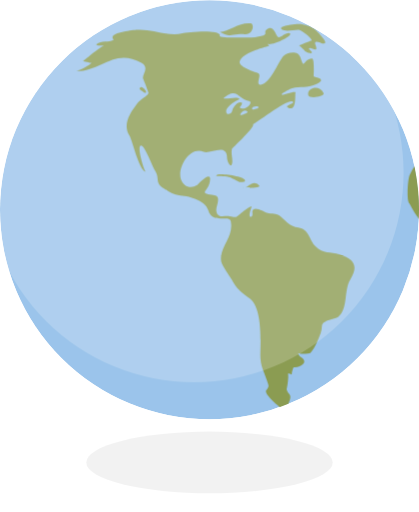
t = 0.00 s
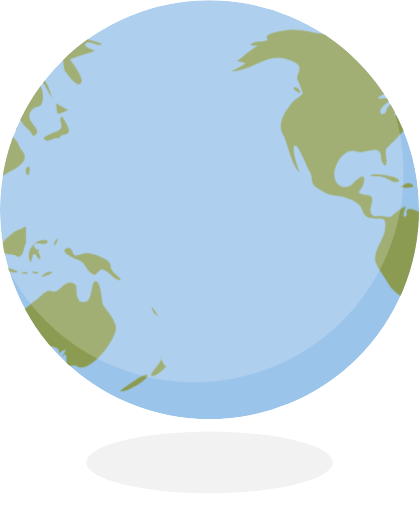
t = 1.67 s
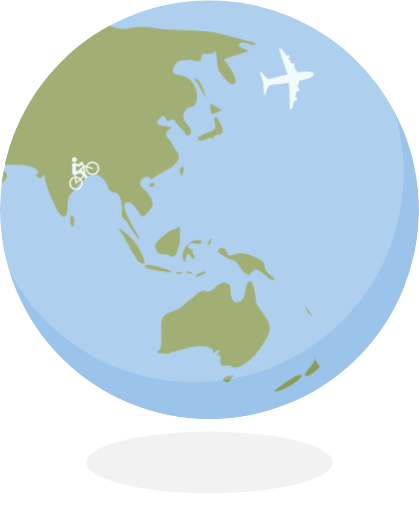
t = 3.33 s
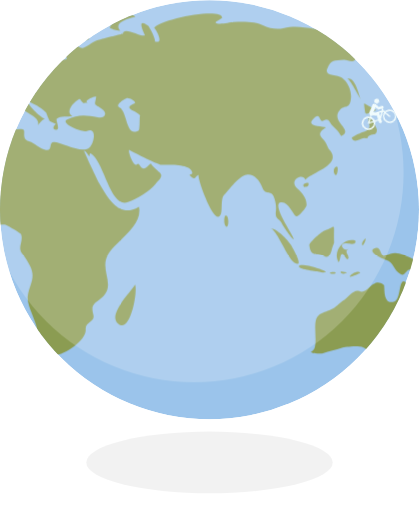
t = 5.00 s
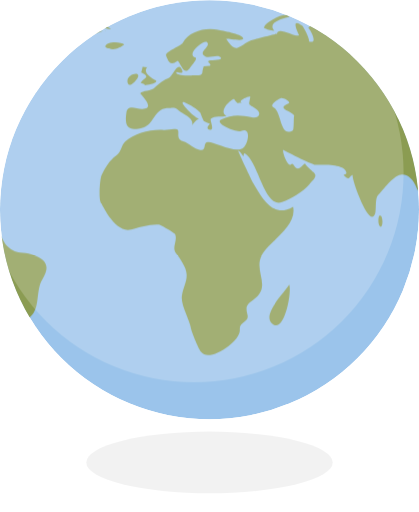
t = 6.67 s
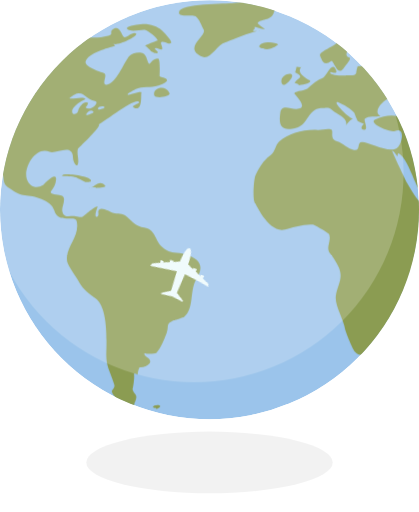
t = 8.33 s

The animated SVG that drew these frames (rendered in a browser with its animation timeline set to each time). Animation: 4 CSS @keyframes rules; frames cover the first 8.33 s, repeats indefinitely.

<?xml version="1.0" encoding="UTF-8" standalone="no"?>
<svg version="1.1" xmlns="http://www.w3.org/2000/svg" xmlns:xlink="http://www.w3.org/1999/xlink" x="0" y="0" viewBox="0 0 136 166" xml:space="preserve">
  <style>
    #sea {
      fill: #9bc4eb;
    }
    #hi {
      fill: rgba(255, 255, 255, 0.2);
    }
    #light {
      fill: white;
    }
    #shad {
      fill: rgba(0, 0, 0, 0.05);
    }
    #land {
      fill: #8b9c52;
      -webkit-animation: spin 10s linear infinite forwards;
              animation: spin 10s linear infinite forwards;
    }
    .vehicles use {
      fill: #f0fbfc;
      -webkit-animation: orbit 15s linear infinite;
              animation: orbit 15s linear infinite;
      -webkit-transform-origin: center center;
              transform-origin: center center;
    }
    #boat1 {
      -webkit-transform: translateX(40px) translateY(-80px);
              transform: translateX(40px) translateY(-80px);
    }
    #boat1 use {
      -webkit-animation-duration: 30s;
              animation-duration: 30s;
    }
    #plane1 {
      -webkit-transform: translateX(-10px) translateY(170px);
              transform: translateX(-10px) translateY(170px);
    }
    #plane2 {
      -webkit-transform: translateX(170px) translateY(150px);
              transform: translateX(170px) translateY(150px);
    }
    #plane2 use {
      -webkit-animation-delay: 7.5s;
              animation-delay: 7.5s;
    }
    #plane3 {
      -webkit-transform: translateX(140px) translateY(-50px);
              transform: translateX(140px) translateY(-50px);
    }
    #plane3 use {
      -webkit-animation-delay: 1.25s;
              animation-delay: 1.25s;
      -webkit-animation-duration: 12s;
              animation-duration: 12s;
    }
    #bike1 {
      -webkit-transform: translateX(50px) translateY(190px);
              transform: translateX(50px) translateY(190px);
    }
    #bike1 use {
      -webkit-animation-duration: 25s;
              animation-duration: 25s;
    }
    @-webkit-keyframes orbit {
      from {
        -webkit-transform: rotate(0deg) translateX(-160px);
                transform: rotate(0deg) translateX(-160px);
      }
      to {
        -webkit-transform: rotate(360deg) translateX(-160px);
                transform: rotate(360deg) translateX(-160px);
      }
    }
    @keyframes orbit {
      from {
        -webkit-transform: rotate(0deg) translateX(-160px);
                transform: rotate(0deg) translateX(-160px);
      }
      to {
        -webkit-transform: rotate(360deg) translateX(-160px);
                transform: rotate(360deg) translateX(-160px);
      }
    }
    @-webkit-keyframes spin {
      from {
        -webkit-transform: translateX(-300px);
                transform: translateX(-300px);
      }
      to {
        -webkit-transform: translateX(0px);
                transform: translateX(0px);
      }
    }
    @keyframes spin {
      from {
        -webkit-transform: translateX(-300px);
                transform: translateX(-300px);
      }
      to {
        -webkit-transform: translateX(0px);
                transform: translateX(0px);
      }
    }
  </style>
  <ellipse id="shad" cx="68" cy="150" rx="40" ry="10"/>
  <g clip-path="url(#outer)">
    <use id="sea" xlink:href="#circ"/>
    <g id="boat1" class="vehicles"><use xlink:href="#boat"/></g>
    <g id="land">
      <use xlink:href="#map" transform="translate(300,-309)" />
      <use xlink:href="#map" transform="translate(600,-309)" />
    </g>
    <rect id="hi" mask="url(#light)" width="300" height="300"/>
    <g class="vehicles">
      <g id="plane1"><use xlink:href="#plane"/></g>
      <g id="plane2"><use xlink:href="#plane"/></g>
      <g id="plane3"><use xlink:href="#plane"/></g>
      <g id="bike1" ><use xlink:href="#bike" /></g>
    </g>
  </g>
  <defs>
    <clipPath id="outer">
      <circle id="circ" cx="68" cy="68" r="68"/>
    </clipPath>
    <mask id="light">
      <use xlink:href="#circ" x="-5" y="-12"/>
    </mask>
    <g id="bike">
    <circle id="head" cx="0.8" cy="4.7" r="0.8"/>
      <path id="ride" d="M4.6,2.2c0,0.4,0.1,0.7,0.2,1L4.3,3.5H3.6c0-0.2-0.2-0.3-0.4-0.3c-0.2,0-0.4,0.2-0.4,0.4v1.1L1.6,5.3 c-0.1,0-0.1,0.10.1,0.1c0,0,0,0,0,0C1.2,5.7,1.2,6.1,1.5,6.3l2.1,1.8c0.2,0.2,0.6,0.2,0.8,0c0,0,0.1-0.1,0.1-0.1l0.4,0.3 C4.7,8.7,4.6,9,4.6,9.4c0,1.2,1,2.2,2.2,2.2S9,10.6,9,9.4c0-1.1-0.9-2.1-2-2.2l0-1.1h0.5C7.8,6.1,8,5.9,8,5.6S7.8,5.1,7.5,5.1H6.7 l-2-1.3l0.4-0.2c0.4,0.5,1,0.8,1.7,0.8C8,4.4,9,3.4,9,2.2S8,0,6.8,0S4.6,1,4.6,2.2z M2.6,5.6l0.8-0.4C3.5,5.2,3.6,5,3.6,4.9V4h0.6 v2.1L3.9,6.8L2.6,5.6z M8.5,9.4c0,1-0.8,1.7-1.7,1.7s-1.7-0.8-1.7-1.7c0-0.3,0.1-0.5,0.2-0.8l1.4,1c0.1,0.1,0.2,0.1,0.2,0 C7,9.6,7,9.5,7,9.4l0,0l0-1.7C7.9,7.8,8.5,8.5,8.5,9.4z M6.6,7.7l0,1.3l-1-0.7C5.8,8,6.2,7.8,6.6,7.7z M6.6,7.2 C6,7.3,5.5,7.6,5.1,8L4.7,7.6v0l0.6-1.5h1.3L6.6,7.2z M5.8,5.1H4.9c-0.1,0-0.2,0-0.2,0.1V4.4L5.8,5.1z M8.5,2.2 c0,1-0.8,1.7-1.7,1.7c-0.5,0-1-0.2-1.3-0.6l1.4-0.9C7,2.4,7,2.3,7,2.2c0,0,0-0.1,0-0.1C6.9,2,6.8,1.9,6.7,2L5.2,3 C5.1,2.7,5.1,2.5,5.1,2.2c0-1,0.8-1.7,1.7-1.7S8.5,1.3,8.5,2.2z"/>
    </g> 
    <path id="plane" d="M20,9.7c0,0-0.2-0.9-0.4-1c-0.1,0-1-0.4-2.2-1l0.2-0.9h-1.2l0.1,0.5c-0.7-0.3-1.4-0.6-2-0.9l0.1-0.8h-1.2L13.4,6 c-1.1-0.5-2-0.9-2-0.9C11.4,4.3,11.3,0,10,0S8.6,5.1,8.6,5.1S7.7,5.5,6.6,6l0.1-0.3H5.4l0.1,0.8C4.9,6.7,4.2,7,3.5,7.3l0.1-0.5H2.5 l0.2,0.9c-1.2,0.5-2.1,0.9-2.2,1C0.2,8.8,0,9.7,0,9.7l8.7-1.3l0.4,6.6l-2.7,1.7l0,0.4l3.7-0.5l0,0l3.7,0.5l0-0.4l-2.7-1.7l0.4-6.6 l5.5,0.8L20,9.7z"/>
    <path id="boat" d="M4.2,0C2.4,0,0,3.9,0,3.9V4c0,0.2,0.2,0.4,0.4,0.6c0.3,0.2,0.7,0.5,0.7,1.1S0.7,6.6,0.4,6.8C0.2,7.1,0,7.2,0,7.4 v0.1c0,0.2,0.2,0.4,0.4,0.6c0.3,0.2,0.7,0.5,0.7,1.1c0,0.6-0.4,0.9-0.7,1.1C0.2,10.6,0,10.8,0,11v0.1c0,0.2,0.2,0.4,0.4,0.6 c0.3,0.2,0.7,0.5,0.7,1.1S0.7,13.7,0.4,14C0.2,14.2,0,14.3,0,14.5v0.1c0,0.2,0.2,0.4,0.4,0.6c0.3,0.2,0.7,0.5,0.7,1.1 c0,0.6-0.4,0.9-0.7,1.1C0.2,17.7,0.1,17.8,0,18c0.2,1.2,3.3,2,3.3,2l0.1-1.9h3.1l0.1-2h2.2v-2.1H6.8L7,9.1c0,0-1.4-2.5-3.1-2.7 L4.2,0z M4.9,14.9c0.5,0,0.9,0.4,0.9,0.9c0,0.5-0.4,0.9-0.9,0.9c-0.5,0-0.9-0.4-0.9-0.9C4,15.3,4.4,14.9,4.9,14.9z M5.1,12.1 c0.5,0,0.9,0.4,0.9,0.9C6,13.6,5.6,14,5.1,14s-0.9-0.4-0.9-0.9C4.2,12.6,4.6,12.1,5.1,12.1z M5.3,9.4c0.5,0,0.9,0.4,0.9,0.9 c0,0.5-0.4,0.9-0.9,0.9s-0.9-0.4-0.9-0.9C4.3,9.8,4.8,9.4,5.3,9.4z M3.1,1.3c0.3,0,0.5,0.2,0.5,0.5S3.4,2.3,3.1,2.3 c-0.3,0-0.5-0.2-0.5-0.5S2.8,1.3,3.1,1.3z"/>
    <path id="map" d="M-205.3,444.2c-1-0.2-1.4-0.7-1.2-1.6c0.6-1.5,4.1,1.4,4.9,1.6C-204,444.3-202.8,444.6-205.3,444.2z M-207.9,442c-0.8-0.4-6.6-5.2-5.7-6.4c1-1.4,0.9-1.2,0.3-3c-1.1-3.4-2.3-5-2.2-8.9c0.1-4.6,0.6-14.7-3.4-17.9 c-2.2-1.7-3.9-2.7-5.4-5.3c-0.8-1.5-3.6-5.2-3.9-6.7c-0.8-4.6,4.2-8,3.1-13.1c-0.5-2.3-6,1.2-7.3-3.5c-1-3.5-6.8-4.7-9.5-4.9 c-1.7-0.1-3.7-1.4-5-2.3c-2.9-1.9-1.2-3.1-2.7-5.6c-0.9-1.4-3.2-7.7-4.4-8.2c-2-0.9,0.8,8.4,1.3,8.4c-2.1-0.1-4.4-10.4-5.3-11.7 c-2.3-3.6,0.3-7.4,2.4-10.2c1.4-1.9,3.2-2.3,3.8-3.6c0-0.1-1.5-4.1-1.7-4.5c-0.7-1.3,2.3-3.6-0.6-5.3c-8.7-5-13,2.8-21.2,2.7 c0.8,0,4.6-2,5-2.7c-0.1,0.1-2.4-0.5-2.7-0.6c0.5-0.2,7.2-6.2,7.6-5.1c0-0.1-3.6,0.4-3.3-0.3c1.6-1.5,3.8-0.4,5.6-1.5 c-2.3-2.2,6.2-3.1,7.6-3.2c4.8-0.4,10.2,2.3,14.7,1.1c1.2-0.3,11.8-1.4,12.2,0.6c-1.3,1.1,7.3,0.7,9,0.8c1.5,0,3.2-0.2,4.7-0.6 c2.2-0.6-0.2-1.3,2.1-2.4c1.5-0.7,2.2,1.6,2.8,2.6c0.7,1.2,2.6-1.5,4-1c1.8,0.7-7.2,4.9-7.4,3.1c0.3,0.4,0.5,0.7,0.8,1 c-2.3,0.7-8.8,2.3-9.6,5.1c-0.5,1.5,4.9,3.5,5.7,3.6c1.9,0.4-0.9,4,1.1,3.9c3-0.1,5.7-7.3,7.3-9.2c1.2-1.4,4.9-2.1,5.6,0.3 c1.4,4.4,0.7,0.6,3.8,0.4c0.8,0,0.5,5.4,0.5,5.8c0,0.4,5.7,0.7-0.4,3c-2.5,0.9-5.1,0.1-7.5,1.2c0.5-0.2-3.3,1.6-2.3,1.8 c0.3,0,4.7-1.5,4.3-0.7c-0.2,0.4,0.5,6.7-2.6,4.7c-0.8-0.5,2-1.1,1.9-1.6c-0.8-2.2-12.8,7.5-13.2,7.1c1.5,0.3-6.8,8-6.7,8 c-0.4,1.3,0.2,2.9,0.1,4.3c-0.2,2.6-1.7-0.1-1.7-1.3c0-5.1-5.7-1.1-7.6-2c-4.4-2-8.6,5-7.4,8.8c0.8,2.4,3.1,3.4,5.3,2 c0,0,4.4-4.8,4.2-1.8c-0.3,4.2-4.5,4.3,1.4,5.1c2.4,0.3,0.4,3.6,0.6,5c0.4,2.7,2.6,1.5,4.3,1.8c2.2,0.5,2,0.4,3.7-1 c0.3-0.2,3.2-2.7,3.5-2.1c-0.1,0.2-1.3,3.4-0.3,3.3c0.8-0.1,0.5-1.3,0.5-1.7c0.2-2.2,4,0.1,4.7,0.4c1.8,0.6,2.9-0.2,4.6,1.3 c2,1.7,2.9,3.1,5.6,3.5c3.6,0.6,3.5,3.9,5.5,6c2.8,2.8,4.7,1.7,8,2.7c4.9,1.6,6,3.9,3.4,8.1c-2.2,3.5-0.6,9.3-3.9,12.1 c-0.3,0.3-2.9,1-3.4,1.2c-2.8,1.3-1.4,1.7-2.3,4.1c-0.9,2.2-1.7,4.6-3.3,6.4c-0.4,0.5-4,0.4-4,0.2c0,1.4,2.6,1.4,1.8,3.2 c-0.9,1-2,1.4-3.3,1.3c-0.4,0.8-0.6,1.6-0.6,2.4c-0.5-0.3-1.1-0.4-1.7-0.5c1.2-1.2,0.1,5.7,0,5.2c0.5,2,1.9,1.4,0.9,4 C-206.7,439.8-206.2,442.9-207.9,442z M-224.5,344.4c0.4-0.9,1.8-2.9,3.1-2.1c-0.1,0.6-0.4,1-0.8,1.4c1.4,1.7,4.8-1.7,3-2 c-3.5-0.6-3.8-4.8-8.3-0.9c1.1,0.5,4.6-0.9,5.4,0.4c-0.2-0.4-5.8,2.8-4.2,4.6C-225.3,346.1-224.7,345.6-224.5,344.4  C-224.1,343.6-224.7,344.9-224.5,344.4z M-220.4,345.8c0.8-0.4,0.9-0.5,0.6-0.8c-0.7-0.7-2,0.3-2.2,1 C-222.3,346.9-219.5,345.3-220.4,345.8C-219.6,345.3-220.9,346-220.4,345.8z M-216.4,344.1c1.3-0.9-1.8-0.9-1.8,0 C-218.2,345-215.9,343.7-216.4,344.1C-215.9,343.7-217,344.5-216.4,344.1z M-199.4,441.4c0-1.6,0.4,0.5-0.8-0.2  c-0.8-0.5,1.7-1.2,2.2-0.5C-197.8,441-199.4,442-199.4,441.4z M-11.1,435.8c0,0,8.2-6.3,8.9-5.2C-1.3,431.8-9.5,436.8-11.1,435.8z M-26.9,432.8c-2.4-1.5,2.2-2.2,3-2.1C-24.8,430.6-25.3,433.8-26.9,432.8z M-0.9,430.9c-0.9-0.9,4.5-5,2.9-6.4  c-0.2-0.2,1.6,4.3,2.1,3.1C3.8,428.3-0.1,431.6-0.9,430.9z M-24.7,428c-0.9-0.9-2.5,0.1-3.6-0.7c-0.6-0.5,0.3-3.3-0.7-3.4 c-0.2,0.3-0.5,0.5-0.8,0.6c0.4-0.6,0.8-1.3,1.1-2c-0.3-0.2-2.1,0.9-2.3,1.4c1.4-3.8-7-2.4-8-2.1c-2.1,0.7-4.2,1.1-6.2,1.8 c-0.8,0.3-4.8-0.2-3.7-0.6c2.7-1,0.1-8.9,1.9-11.3c0.9-1.2,2.6-1.6,3.9-2.1c2.4-0.9,3-2.3,4.9-3.4c1.1-0.7,3.1-3.6,4.8-2.8  c3,1.3,4.4-5,8-2c0.4,0.3-0.6,6.7,3.4,5.4c2-0.7,1.5-6.6,3-6.6c1.9,0,2,7.1,2.4,7.6c1.4,2.1,4.5,5.4,4.2,8 C-13,419.7-20.3,429.7-24.7,428z M-134.7,423.2c-0.8-0.8-3.1-6.5-3.3-7.5c-0.5-3.2-3.4-7.7-3-10.7c0.5-3.7,2.7-5.8,0.8-9.7  c-0.8-1.6-1.6-2.8-2.7-4.2c-1.5-2,0.6-4-0.3-6.2c-0.1-0.4-4-2.6-4.7-2.9c-1.6-0.8-7.8,0.9-9.6,1.4c-5.2,1.4-9.5-8.4-9.6-8.4 c-1.1-1-0.5-8.4,0.1-9.4c1.2-2.3,2.5-4.6,4.6-6.1c2-1.5,1.5-3.2,3.1-4.7c2.8-2.5,8.1-4,12.4-3.7c1.4,0.1,2.9-0.6,4.3-0.2  c1.2,0.4-0.7,3.1,2,3.9c1.9,0.6,3.6,2.5,5.5,2.8c2.3,0.4,0.8-2.6,2.6-2.6c2.6,0,9.4,4.2,11.7,1.6c1.4-1.5,2.3-6.5-1-5.2 c-1.6,0.7-8.5-2.4-6.6-3.6c3.8-1.8,6.1-1.6,10.1-0.8c2.3,0.5,3.4-1.4,1.3-2.8c-2.7-1.8-2.3-0.8-1.8-3.8c0.1-0.8-5.1,1.7-2.3,1.8 c-1.9,0-1.6,0.7-2.9-1.1c-0.4-0.5-5.6,3.8-2.5,5.5c-1.5,0.4-3.8-0.2-5.1,0.9c-0.4,0.4,1.3,3.7-0.2,3.5c-1.9-0.3-0.1-1.8-0.1-1.9 c-0.7-0.3-1.3-0.6-2-0.9c-0.4-0.9-0.8-1.8-1.1-2.7c-1.1-1.3-3.4-2.6-5-3.3c-3-1.2,3.6,5.4,4.6,5.2c-1.2,0.6-1.9,1.6-2.3,2.2 c0.6-2-1.7-3.1-3.1-4c-2.8-1.9-1.7-1.9-5.1-1.6c-4.1,0.4-4.3,5.4-7.6,6.3c-4.5,1.3-6.3,0.3-5.5-4.9c0.5-2.8,3.3-1,5.2-1.1 c4.5-0.1-0.7-4.8-0.7-5.1c0.7-1,3.6-0.7,4.7-1.9c1-1,3.2-2.7,4.5-3.1c1.3-0.4,3.1-6,4.4-2.5c0.6,1.6-1.6,0.4-1.8,0.6  c-1,1,4.2,1.3,4.8,1.1c0.9-0.3,3,0.4,3.5-0.7c0.1-0.8,0.2-1.6,0.5-2.3c0.7,0,1.3,0,2-0.1c0.7-0.7-1.1-1.2-0.4-1.7 c0.2-0.2,4.4-0.1,4-0.9c-0.8-1.4-3.6,0.2-4.9-0.4c-3.1-1.4,1.8-3.1,0.4-4.7c-0.9-1.1-7.1,3.9-3.8,5c0.9,0.3-1.5,2.8-1.7,3.2  c-1.9,3-2.9-1-4-2.2c-2.4,1.6-2.9,0.7-3.8-1.6c-0.5-1.3,4.8-3.1,5.4-4.2c2-3.8,7.5-5.1,11.4-4.2c1.3,0.3,7.7,1.3,8.2,2.7  c0.5,1.2-5,0.1-5.5,0.2c0.1,0,1.9,3.6,3.7,2.9c2-0.8,2.7-2,5-2.6c0.5-0.1,7.8-2.1,7.8-1.9c0-2.8,6.9,1.7,7.1,0.3c0,0-3.1-6,1-3 c0.6,0.4,3,5.4,2.1,5.1c3.7,1.4,0.1-4.7-0.1-4.3c1.9-2.9,22.2-6.8,22.1-3.3c0,0.2-2.4,1.3-2.1,1.6c0.7,0.8,4.7-0.1,5.7-0.2  c3.1-0.2,7.2-0.3,10,1.2c1.6,0.9,4.4,1.2,6.2,0.8c4.1-0.9,6.2-0.3,10.5,0.2c5.6,0.5,11.6,0.3,16.7,1c0.8,0.1,14.3,3.5,13.9,3.9  c-0.8,1.1-3.7-1.1-4.9-0.4c-2,1.2,2.3,2.3,2.7,2.6c0.1,0.1-7.7,2.5-8.1,2.8c-0.1,0,5.8,7.1,3.1,8c-1.5,0.5-4-3.3-4.7-4.2 c-0.6-0.7-0.7-6.8-1.3-6.4c-1.8,1.3-1.1,0.5-3.5,0.8c-0.8,0.1-1.1,0.6-0.9,1.4c-0.3,1.9-2.7,0.4-3.8,0.5c-3.1,0.3-4.2-0.1-5.4,2.9 c-1,2.5,3.3,1.9,4.7,2.9c2,1.4,3.3,4.4,3,6.8c-0.4,3.7-2,1.9-3.6,3.7c-3.3,3.9,4.8,6.3,0.4,8.5c-0.9-2.1-2.6-2.7-3.6-4.5  c-1.2-2.2-2.4,0.5-3-0.7c-0.7-1.3-0.8-1.9-2.3-0.5c-2.8,2.6,2.6,2.4,4,2.8c-1.7,1.1-2.8,2.2-1,3.8c1.1,1,1.7,3,2,3.4 c4.7,5-5.8,7.4-7.7,9.9c-0.5-2.5-5.8-0.1-2.5,2.9c1.5,1.4,3,3.1,2.9,5.3c0,0.7-2.7,3.9-3.4,3.6c-1.1-0.5-2.4-4.8-4.9-4.5 c-3.4,0.4,4.1,10.8,4.1,11.9c0,0.8-3.7-4.5-3.8-5c-0.7-1.7-2.2-1.3-2-3.6c0.2-1.7,0.1-2.8-0.4-4.5c-1-3.5-2.7-0.5-4-3.7  c-0.9-2.3-2.7-4.5-5.1-4.1c-2.5,0.4-5.6,4.8-7.3,6.6c-1.1,1.1-0.5,4.7-1,6.1c-1.8,5.3-8.1-12.5-7.2-12.7c-1.4,0.5-1,2.3-3,0.1  c0.2-0.2,1-0.1,0.9-0.7c-0.3-3.1-8.2-2.5-10-2.6c-1.3-0.1-10.5-4.8-10.5-4.9c-0.4,0.9,1.6,5.7,2.5,4.8c0.7-0.7,1,0.6,1.5,1  c1.4,1.1,2.2-1.1,3.2-1.4c-0.7,0.2,2.5,2.7,2.2,2.6c2.2,1.4,0.4,2.7-0.9,4.2c-2,2.4-6,4.7-8.9,5.8c-5.9,2.1-7.5-13-12.1-15.8  c-0.3-0.2-0.4,0.9-0.4,1c-0.2-0.2-1.4-2-1.7-1.8c-0.1,0.1,4.4,9.6,4.9,10.5c3,5.2,6.5,11.4,12.9,7.6c1.3,6.1-6.7,10.6-9.6,14.8  c-4.1,5.8,3.3,10.8-3.4,15.5c-2.3,1.6-2.4,2.3-1.8,4.8c0.6,2.5-2.7,2.2-2.5,4.7C-121.7,419.6-132.1,426.7-134.7,423.2  C-135.1,422.8-134,424-134.7,423.2z M-105,351.3c0.5-0.3,0.2-5.3,0.5-4.8c-1-1.8-6.2-2.2-1.8-4.1c0.8-0.3-1.7-2-2.7-1.6 c-0.2,0.1-3.9,2-2.3,2.9C-108.5,345.2-109.3,353.6-105,351.3C-104.2,350.9-106.2,351.9-105,351.3z M-111.2,414.3 c-4.8-2.7,4.3-11.2,5-13C-105.2,403.1-107.5,416.4-111.2,414.3z M-0.1,410.4c-0.4-0.5-0.7-2.1-1-2.3c0.4,0.2,2.5,3.6,2.5,3.5  C0.8,411.3,0.3,410.9-0.1,410.4z M-12,399.6c-1.4-0.4-3.6-3.6-5.1-3.2c-1.6,0.5-1.5,2.9-3.7,0.9c-1.5-1.4-1.6-3.2-3.8-4 c-0.4-0.1-6.4-2.4-4-3.7c2.4-1.3,1.9,2.8,3.4,2.3c2.9-0.9,3.2-1.4,6.5-0.1c1.3,0.5,4.8,1.6,4.6,3.6c-0.1,1.8,3.5,3.5,3.2,4.4 C-11.2,399.8-11.6,399.7-12,399.6z M-36.2,398.3c0.4-0.5,2.5-1.8,3.1-0.8C-33.2,397.5-37.6,399.6-36.2,398.3z M-42.7,397.7 c-1.1-0.4,2.1-0.8,1.6-0.1C-41.6,397.8-42.1,397.8-42.7,397.7z M-39.3,397.5c-0.8-0.9,1.7-0.2,1.9-0.1 C-38,397.8-38.7,397.9-39.3,397.5z M-46.3,397.1c-0.4-0.1-6.8-0.7-6.7-1.8c0.2-1.4,9.1,1.3,8.8,1.9 C-44.9,397.4-45.6,397.4-46.3,397.1z M-54.4,394.2c-2.2-1.2-5.9-11.2-7.9-11.2c2.1,0,5.7,3.7,6.7,5.4 C-55.6,388.5-50.8,396.2-54.4,394.2z M-40.1,394c-2.1-3.4,1.7-8.1,5.4-7c0.6,1.7-2.2,1-2.7,0.9c-3.1-0.4-1.1,3,0.5,1.8 c-1.8,1,0.9,2.5-0.3,3.4c-0.6-0.2-1.3-2.2-2-1.6C-39.8,392.4-39.5,393.4-40.1,394z M-44.6,392.1c-2.6-1.4-4.5,0.5-5-3.6 c-0.1-0.9,4-4.5,5-4.8c3.5-1.2,3-2.6,3,1.7c0,3.4,0.3,1.3-0.7,4.4C-42.5,390.7-43.1,392.9-44.6,392.1z M-32.3,388.6 c-0.8-0.8,1-2.3,1-2.4C-31.3,387.4-31.9,388.2-32.3,388.6z M-76.9,382.1c-0.4-0.7-0.4-2.3-0.1-3.1 C-75.5,377.8-75.6,384.1-76.9,382.1z M-218.7,369.9c-0.7-0.4-1.7,0.1-2.5-0.3c1.3,1.1,3.1-3,5.3-0.5 C-215.1,369.9-218.5,369.9-218.7,369.9z M-51.3,369.6c-0.9-0.9,0.8-1.6,1.4-1.3C-49.5,369.9-51.5,369.4-51.3,369.6 C-52.1,368.8-50.9,370-51.3,369.6z M-222.3,368c-0.2-0.2-2.2-1.1-2.7-1.4c-0.8-0.5-4.8-0.6-4.7-0.5c-1.2-1.5,10.6,0.1,9.1,1.7 C-220.9,368-222.2,368-222.3,368C-222.6,367.6-222.1,368.1-222.3,368z M-41.1,365.7c-0.8-0.6-0.8-2.3,0.3-2.7 C-40,362.8-40.5,366-41.1,365.7C-41.7,365.2-40.7,365.9-41.1,365.7z M-31.3,353.8c-1.4-0.7-3.4,2.1-4.5,0c-0.3-0.5,3.5-2,3.9-2.1 c3.4-1.5,0.9-2.8,1.6-4.8c0.4-1.2,2.6,3.6,2.6,4c0.2,2.6-2.5,1-3,2.8 M-31.4,345.6c-0.1-0.2-0.5-3-0.4-3.1c0.5,0.1,3.8,2.2,3.9,2.1 C-28.9,345.1-31.2,346.4-31.4,345.6z M-32.9,341.1c-0.6-0.7-3.6-6.8-4.4-6.6C-34.6,333.6-33.4,340.5-32.9,341.1 C-33.4,340.5-32.6,341.4-32.9,341.1z M-199.9,339.9c-0.8-2.3,3.5-3.8,4.9-0.8C-194.4,340.3-199.5,341-199.9,339.9z M-254,338.4 c-0.8-0.4-0.9-0.8-0.4-1.2c0.7-0.3,2.3,1.5,1.7,1.8C-253.1,339.3-254.7,337.7-254,338.4C-254.8,337.6-253.6,338.7-254,338.4z M-153.1,336.5c0.3-0.4-1.4-0.6-1.3-0.7c0.4-0.6,0.9-1.1,1.5-1.5c1.3-0.9-1.4-1.8-1.3-1.9c0.9-2.6-0.3-1.6,2-1.7 c-1.6,1.7,1.1,3.3,2.7,4.3C-148.2,335.9-153.6,336.8-153.1,336.5z M-158.5,336c-1.2-3,4.6-4.3,3.1-1.8 C-155.6,334.7-157.9,337.5-158.5,336C-159.1,334.3-158.4,336.2-158.5,336z M-184.9,327.1c-5.5-3,2.1-6.5,1-8.6 c-0.7-1.3-1.4-3.4-2.6-4.3c-0.9-0.7-5.5,0.5-5.4-1.3c0.2-3,15.5-2.7,17.7-3c6-0.7,11.4-0.8,17.3,0.2c-1-0.2-3.8,1.5-4.2,2.8 c-0.7,2.9-4.6,2-5.3,3.6c0.7,0.7,1.5,1.3,2.4,1.8c-0.6,0.3-3.2-0.9-3.4-0.6c0.2,0.6,0,0.7-0.5,1c0,0.5,1.9,0.1,2.2,0.4 c-0.7-0.9-9.8,3.2-11.1,3.5C-179.9,323.5-181.7,328.9-184.9,327.1z M-200.9,325.6c-0.6-0.6-1.2-1.3-1.9-1.8 c-0.9,0.1,3.4-1.5,3.9-1.7c0.6-0.3-3.1-3.4-4.1-3.5c-1.4-0.1-4.2,0.7-5.5-0.1c-1.7-1.2,4.2-1.7,4.2-1.7c2.2-0.4,5.2,0.5,6.8,1.9 c0.3,0.3,5,4.8,2.2,4.3c-0.4-0.1-3.1-1.5-2.3,0.5c1.2,3.1-1.7,0.2-2.2,1.2c0.3,0.4,0.7,0.8,1.1,1.2 C-199.2,326.8-201.3,325.3-200.9,325.6C-201.6,325.2-200,326.1-200.9,325.6z M-164.6,324.6c-0.5,0-1-0.2-1.3-0.6 c0.5-1.8,5.2-1.6,6.2-0.6C-160.8,324.3-163.1,325.5-164.6,324.6C-165,324.3-164.2,324.8-164.6,324.6z M-225.8,320.4 c-1-0.2-1.9-0.6-2.8-1.1c2.8-0.2,6.4-3.2,9.9-2.8c1.5,0.2,0.7,3.9-2,3.5C-222.2,319.8-225.6,320.4-225.8,320.4 C-226.8,320.2-224.7,320.5-225.8,320.4z M-113.2,318.5c-0.3-0.1-0.6-0.3-1-0.4c-1.1-1.2,6.8-5.9,8.1-3.7c0,0-7.7,1.3-4.9,4.5 C-111.7,318.8-112.4,318.7-113.2,318.5z"/>
  </defs>
</svg>
